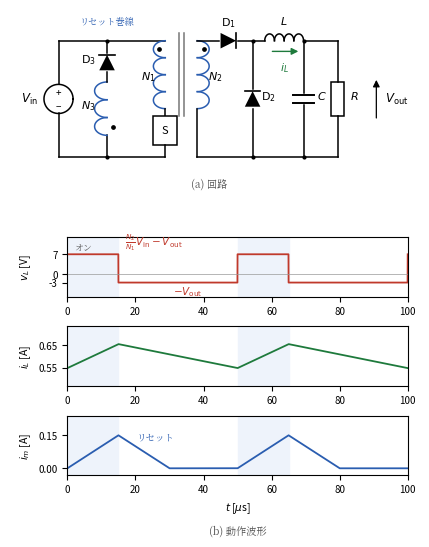

Recreate this plot in Python. (Note: this script raises an exception after producing the figure.)
#!/usr/bin/env python3
# fig6.4（第6章）: フォワードコンバータ。(a)リセット巻線付き回路，
# (b)動作波形（Vin=100V, N1:N2=10:1, N3=N1, D=0.3, T=50us, L=1mH, Vout=3V）。
import os
import numpy as np
import matplotlib
matplotlib.use("Agg")
import matplotlib.pyplot as plt
from matplotlib import font_manager as fm

JP = fm.FontProperties(fname="/usr/share/fonts/opentype/noto/NotoSerifCJK-Regular.ttc")
plt.rcParams["axes.unicode_minus"] = False

BLUE = "#2a5db0"
RED = "#c0392b"
GREEN = "#1e7a3c"

def coil_v(ax, x, y0, y1, n=4, side=1, color="k", lw=1.1):
    ys = np.linspace(y0, y1, n + 1)
    for i in range(n):
        t = np.linspace(-np.pi / 2, np.pi / 2, 24)
        r = (ys[i + 1] - ys[i]) / 2
        yc = (ys[i] + ys[i + 1]) / 2
        ax.plot(x + side * r * 1.4 * np.cos(t), yc + r * np.sin(t), lw=lw, color=color)

def coil_h(ax, x0, x1, y, n=4, color="k", lw=1.1):
    xs = np.linspace(x0, x1, n + 1)
    for i in range(n):
        t = np.linspace(np.pi, 0, 24)
        r = (xs[i + 1] - xs[i]) / 2
        xc = (xs[i] + xs[i + 1]) / 2
        ax.plot(xc + r * np.cos(t), y + r * 1.4 * np.sin(t), lw=lw, color=color)

def diode(ax, x, y, ang=0, s=0.16, color="k"):
    """中心(x,y)，ang=0で右向き導通"""
    c, si = np.cos(np.radians(ang)), np.sin(np.radians(ang))
    def R(px, py):
        return (x + c * px - si * py, y + si * px + c * py)
    tri = [R(-s, s), R(-s, -s), R(s, 0)]
    ax.add_patch(plt.Polygon(tri, closed=True, fc=color, ec=color, lw=0))
    b1, b2 = R(s, s), R(s, -s)
    ax.plot([b1[0], b2[0]], [b1[1], b2[1]], lw=1.2, color=color)

def source(ax, x, yc, r=0.3, label=""):
    t = np.linspace(0, 2 * np.pi, 60)
    ax.plot(x + r * np.cos(t), yc + r * np.sin(t), lw=1.1, color="k")
    ax.text(x, yc + r * 0.45, "+", ha="center", va="center", fontsize=7)
    ax.text(x, yc - r * 0.5, "−", ha="center", va="center", fontsize=7)
    if label:
        ax.text(x - r - 0.12, yc, label, ha="right", va="center", fontsize=8.5)

def cap(ax, x, yc, w=0.22, gap=0.08):
    ax.plot([x - w, x + w], [yc + gap, yc + gap], lw=1.4, color="k")
    ax.plot([x - w, x + w], [yc - gap, yc - gap], lw=1.4, color="k")

def res_v(ax, x, y0, y1, w=0.14):
    ax.add_patch(plt.Rectangle((x - w, y0), 2 * w, y1 - y0, fc="w", ec="k", lw=1.1))

# 回路図は本文幅いっぱい（5章の回路図と同じ大きさ）に置き，
# 波形は下に 3 段並べる。
fig = plt.figure(figsize=(4.1, 5.4))
gs = fig.add_gridspec(3, 1, top=0.555, bottom=0.115, left=0.14, right=0.97,
                      hspace=0.5)

# ============ (a) 回路 ============
ax = fig.add_axes([0.0, 0.60, 1.0, 0.40])
YT, YB = 2.4, 0.0
# 電源
source(ax, 0.0, 1.2, label=r"$V_{\mathrm{in}}$")
ax.plot([0.0, 0.0], [1.5, YT], lw=1.1, color="k")
ax.plot([0.0, 0.0], [0.9, YB], lw=1.1, color="k")
ax.plot([0.0, 2.2], [YT, YT], lw=1.1, color="k")
ax.plot([0.0, 2.2], [YB, YB], lw=1.1, color="k")
# リセット巻線 N3 + D3
ax.plot([1.0, 1.0], [YB, 0.45], lw=1.1, color="k")
coil_v(ax, 1.0, 0.45, 1.55, n=3, side=-1, color=BLUE)
ax.plot([1.0, 1.0], [1.55, 1.75], lw=1.1, color="k")
diode(ax, 1.0, 1.95, ang=90, color="k")
ax.plot([1.0, 1.0], [2.15, YT], lw=1.1, color="k")
ax.plot(1.13, 0.62, "o", ms=2.4, color="k")   # ドット（下側）
ax.text(0.62, 1.0, r"$N_3$", fontsize=8, ha="center")
ax.text(0.62, 1.95, r"$\mathrm{D_3}$", fontsize=8, ha="center")
ax.text(1.0, 2.75, "リセット巻線", fontsize=6.6, fontproperties=JP,
        ha="center", color=BLUE)
ax.plot(1.0, YT, "o", ms=2.0, color="k")
ax.plot(1.0, YB, "o", ms=2.0, color="k")
# 1次巻線 N1 とスイッチ
coil_v(ax, 2.2, 1.0, YT, n=4, side=-1, color=BLUE)
ax.plot(2.07, 2.22, "o", ms=2.4, color="k")   # ドット（上側）
ax.text(1.85, 1.6, r"$N_1$", fontsize=8, ha="center")
# スイッチ S（5章と同じ「四角に S」の記号）
ax.plot([2.2, 2.2], [1.0, 0.85], lw=1.1, color="k")
ax.add_patch(plt.Rectangle((2.2 - 0.25, 0.25), 0.5, 0.6, fc="w", ec="k",
                           lw=1.1, zorder=2))
ax.text(2.2, 0.55, "S", ha="center", va="center", fontsize=8, zorder=3)
ax.plot([2.2, 2.2], [0.25, YB], lw=1.1, color="k")
# 鉄心
ax.plot([2.48, 2.48], [0.85, 2.55], lw=1.1, color="#777")
ax.plot([2.58, 2.58], [0.85, 2.55], lw=1.1, color="#777")
# 2次巻線 N2
coil_v(ax, 2.86, 1.0, YT, n=4, side=1, color=BLUE)
ax.plot(2.99, 2.22, "o", ms=2.4, color="k")   # ドット（上側）
ax.text(3.22, 1.6, r"$N_2$", fontsize=8, ha="center")
ax.plot([2.86, 2.86], [1.0, YB], lw=1.1, color="k")
ax.plot([2.86, 5.75], [YB, YB], lw=1.1, color="k")
# D1 → L → 出力
ax.plot([2.86, 3.3], [YT, YT], lw=1.1, color="k")
diode(ax, 3.5, YT, ang=0)
ax.text(3.5, 2.72, r"$\mathrm{D_1}$", fontsize=8, ha="center")
ax.plot([3.7, 4.0], [YT, YT], lw=1.1, color="k")
ax.plot(4.0, YT, "o", ms=2.0, color="k")
# D2（還流）
diode(ax, 4.0, 1.2, ang=90)
ax.plot([4.0, 4.0], [YB, 1.0], lw=1.1, color="k")
ax.plot([4.0, 4.0], [1.4, YT], lw=1.1, color="k")
ax.plot(4.0, YB, "o", ms=2.0, color="k")
ax.text(4.32, 1.2, r"$\mathrm{D_2}$", fontsize=8, ha="center")
# L
coil_h(ax, 4.25, 5.05, YT, n=4)
ax.plot([4.0, 4.25], [YT, YT], lw=1.1, color="k")
ax.plot([5.05, 5.75], [YT, YT], lw=1.1, color="k")
ax.text(4.65, 2.75, r"$L$", fontsize=8, ha="center")
ax.annotate("", xy=(5.0, 2.18), xytext=(4.35, 2.18),
            arrowprops=dict(arrowstyle="-|>", lw=1.0, color=GREEN))
ax.text(4.65, 2.0, r"$i_L$", fontsize=8, ha="center", va="top", color=GREEN)
# C, R
ax.plot([5.05, 5.05], [YB, 1.08], lw=1.1, color="k")
ax.plot([5.05, 5.05], [1.32, YT], lw=1.1, color="k")
cap(ax, 5.05, 1.2)
ax.plot(5.05, YT, "o", ms=2.0, color="k")
ax.plot(5.05, YB, "o", ms=2.0, color="k")
ax.text(5.32, 1.2, r"$C$", fontsize=8)
res_v(ax, 5.75, 0.85, 1.55)
ax.plot([5.75, 5.75], [YB, 0.85], lw=1.1, color="k")
ax.plot([5.75, 5.75], [1.55, YT], lw=1.1, color="k")
ax.text(6.0, 1.2, r"$R$", fontsize=8)
ax.annotate("", xy=(6.55, 1.65), xytext=(6.55, 0.75),
            arrowprops=dict(arrowstyle="-|>", lw=0.9, color="k"))
ax.text(6.72, 1.2, r"$V_{\mathrm{out}}$", fontsize=8.5, va="center")
ax.text(3.1, -0.6, "(a) 回路", ha="center", fontsize=7.4,
        fontproperties=JP, color="#555")
ax.set_xlim(-1.0, 7.45)
ax.set_ylim(-0.9, 3.05)
ax.set_aspect("equal")
ax.axis("off")

# ============ (b) 波形 ============
T = 50.0
D = 0.3
t = np.linspace(0, 2 * T, 3001)
ph = t % T
on = ph < D * T
sw = np.where(on, 1.0, 0.0)
vL = np.where(on, 7.0, -3.0)
# iL: 0.6 A 中心の三角波
dIL = 3.0 * (1 - D) * T * 1e-6 / 1e-3   # = 0.105 A
iL = np.where(on, 0.6 - dIL / 2 + dIL * ph / (D * T),
              0.6 + dIL / 2 - dIL * (ph - D * T) / ((1 - D) * T))
# im: オンで増加，リセット(N3=N1: 同じ時間)で減少，残りゼロ
Impk = 100.0 / 10e-3 * D * T * 1e-6     # = 0.15 A
im = np.where(on, Impk * ph / (D * T),
              np.where(ph < 2 * D * T, Impk * (1 - (ph - D * T) / (D * T)), 0.0))

axs = [fig.add_subplot(gs[i]) for i in range(3)]
for a in axs:
    for k in range(2):
        a.axvspan(k * T, (k + D) * T, color="#eef3fb", zorder=0)
    a.tick_params(labelsize=7)
    a.set_xlim(0, 2 * T)

axs[0].plot(t, vL, lw=1.3, color=RED)
axs[0].axhline(0, lw=0.5, color="#999")
axs[0].set_ylim(-8, 13)
axs[0].set_yticks([-3, 0, 7])
axs[0].set_ylabel(r"$v_L$ [V]", fontsize=7.5)
axs[0].text(17, 7.8, r"$\frac{N_2}{N_1}V_{\mathrm{in}}-V_{\mathrm{out}}$",
            fontsize=7.5, color=RED, va="bottom")
axs[0].text(31, -3.8, r"$-V_{\mathrm{out}}$", fontsize=7.5, color=RED, va="top")
axs[0].text(2.0, 8.4, "オン", fontsize=6.4, fontproperties=JP, color="#555")

axs[1].plot(t, iL, lw=1.3, color=GREEN)
axs[1].set_ylim(0.47, 0.73)
axs[1].set_yticks([0.55, 0.65])
axs[1].set_ylabel(r"$i_L$ [A]", fontsize=7.5)

axs[2].plot(t, im, lw=1.3, color=BLUE)
axs[2].set_ylim(-0.03, 0.24)
axs[2].set_yticks([0, 0.15])
axs[2].set_ylabel(r"$i_m$ [A]", fontsize=7.5)
axs[2].set_xlabel(r"$t$ [$\mu$s]", fontsize=7.5)
axs[2].text(20.5, 0.13, "リセット", fontsize=6.8, fontproperties=JP, color=BLUE)

fig.align_ylabels(axs)
fig.text(0.555, 0.0, "(b) 動作波形", fontsize=7.4, fontproperties=JP,
         color="#555", ha="center", va="bottom")
EPS = os.path.expanduser("~/text_power_electronics/book/figures/fig6.4.eps")
fig.savefig(EPS, format="eps", bbox_inches="tight")
print("wrote", EPS)
